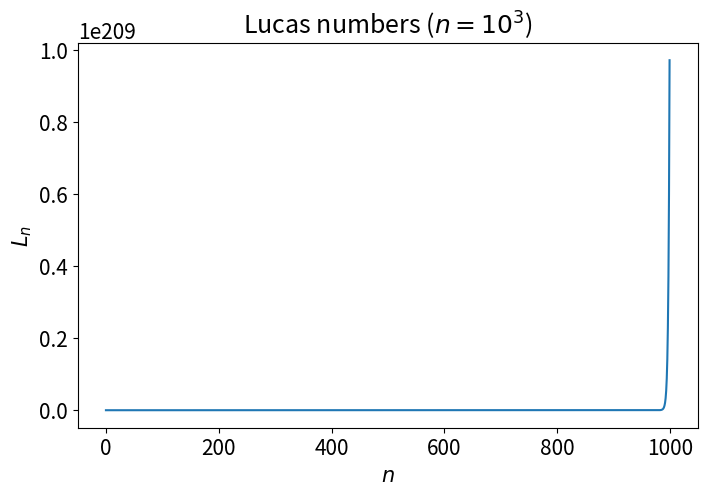

Here is the Python script that generated this plot:
import numpy as np
import matplotlib.pyplot as plt

def obtain_lucas_numbers_by_an_n(n):
    L = np.zeros(n)
    L[0], L[1] = 1, 3

    for i in range(2, n):
        L[i] = L[i - 1] + L[i - 2]

    return L


def main():
    n = 10**3
    lucas_numbers = obtain_lucas_numbers_by_an_n(n)
    plt.figure(figsize=(8, 5))
    plt.rc('font', size=15)
    plt.title('Lucas numbers ($n = 10^3$)')
    plt.xlabel('$n$')
    plt.ylabel('$L_n$')
    plt.plot(lucas_numbers)
    plt.show()


main()
